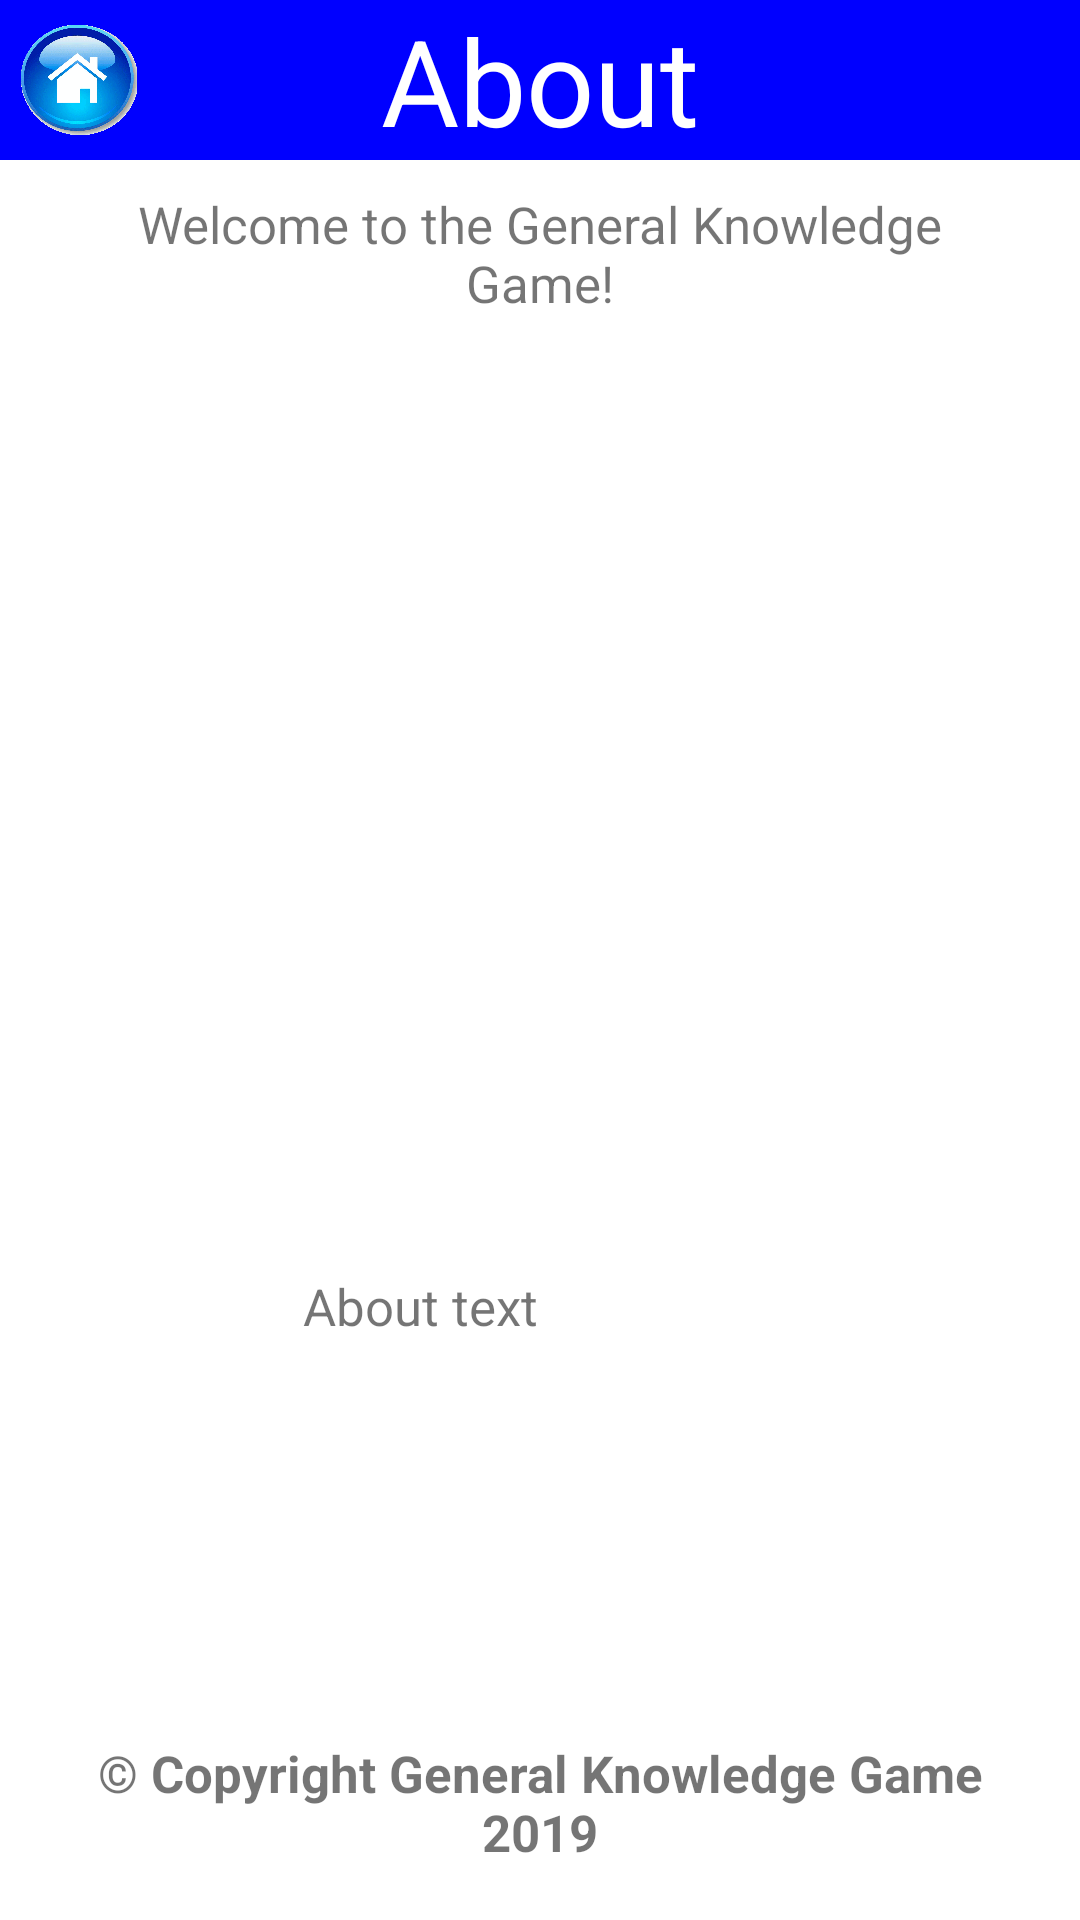

This screen was rendered from an Android layout file. Write that file and the resources it references.
<!-- AndroidManifest.xml: application theme AppTheme -->
<!-- res/layout/activity_about_screen_small.xml -->
<?xml version="1.0" encoding="utf-8"?>

<androidx.constraintlayout.widget.ConstraintLayout xmlns:android="http://schemas.android.com/apk/res/android"
    xmlns:app="http://schemas.android.com/apk/res-auto"
    xmlns:tools="http://schemas.android.com/tools"
    android:layout_width="match_parent"
    android:layout_height="match_parent"
    android:background="?backgroundColour"
    tools:context=".view.AboutScreen">

    <TextView
        android:id="@+id/lblAboutTitle"
        style="?screenView"
        android:text="?aboutTitle"
        android:background="?screenBackgroundColour"
        android:textColor="?screenTextColour"
        app:layout_constraintBottom_toBottomOf="parent"
        app:layout_constraintEnd_toEndOf="parent"
        app:layout_constraintHorizontal_bias="0.0"
        app:layout_constraintStart_toStartOf="parent"
        app:layout_constraintTop_toTopOf="parent"
        app:layout_constraintVertical_bias="0.0" />

    <ImageButton
        android:contentDescription="@string/home_button"
        android:id="@+id/btnHome"
        android:layout_width="40dp"
        android:layout_height="40dp"
        android:adjustViewBounds="true"
        android:background="@drawable/home_button_highlight"
        android:cropToPadding="true"
        android:scaleType="fitCenter"
        app:layout_constraintBottom_toBottomOf="parent"
        app:layout_constraintEnd_toEndOf="parent"
        app:layout_constraintHorizontal_bias="0.018"
        app:layout_constraintStart_toStartOf="parent"
        app:layout_constraintTop_toTopOf="parent"
        app:layout_constraintVertical_bias="0.01" />

    <TextView
        android:id="@+id/tvAbout"
        style="?aboutTextView1"
        android:layout_width="match_parent"
        android:layout_height="wrap_content"
        android:text="?aboutSection1"
        android:textAlignment="center"
        android:textSize="17sp"
        app:layout_constraintBottom_toBottomOf="parent"
        app:layout_constraintEnd_toEndOf="parent"
        app:layout_constraintHorizontal_bias="0.0"
        app:layout_constraintStart_toStartOf="parent"
        app:layout_constraintTop_toTopOf="parent"
        app:layout_constraintVertical_bias="0.106" />

    <TextView
        android:id="@+id/tvAbout2"
        style="?aboutTextView2"
        android:text="?aboutSection2"
        android:textSize="17sp"
        app:layout_constraintBottom_toBottomOf="parent"
        app:layout_constraintEnd_toEndOf="parent"
        app:layout_constraintHorizontal_bias="0.321"
        app:layout_constraintStart_toStartOf="parent"
        app:layout_constraintTop_toTopOf="parent"
        app:layout_constraintVertical_bias="0.687" />

    <TextView
        android:id="@+id/tvAbout3"
        style="?aboutTextView3"
        android:layout_width="match_parent"
        android:layout_height="wrap_content"
        android:text="?aboutSection3"
        android:textSize="17sp"
        app:layout_constraintBottom_toBottomOf="parent"
        app:layout_constraintEnd_toEndOf="parent"
        app:layout_constraintHorizontal_bias="0.0"
        app:layout_constraintStart_toStartOf="parent"
        app:layout_constraintTop_toTopOf="parent"
        app:layout_constraintVertical_bias="0.968" />

</androidx.constraintlayout.widget.ConstraintLayout>
<!-- resources referenced by this layout -->
<resources>
  <string name="home_button">Home Button</string>
  <color name="white">#FFFFFF</color>
  <color name="blue">#0000FF</color>
  <color name="customBlue">#96F6FF</color>
  <string name="start_button">Start Game!</string>
  <color name="customGreen">#96FFAD</color>
  <string name="instructions_button">Instructions</string>
  <color name="customYellow">#FFEA96</color>
  <string name="records_button">Records</string>
  <color name="customPink">#F2C4C4</color>
  <string name="about_button">About</string>
  <string name="settings_title">Theme</string>
  <string name="theme_1">Default Theme</string>
  <string name="theme_2">Dark Theme</string>
  <string name="difficulty_title">Difficulty</string>
  <color name="customTurquoise">#96FFC9</color>
  <string name="option_easy">Easy</string>
  <color name="customYellow2">#FCFF96</color>
  <string name="option_medium">Medium</string>
  <color name="customOrange">#FFC996</color>
  <string name="option_hard">Hard</string>
  <color name="customRed">#FF9696</color>
  <string name="option_very_hard">Very Hard</string>
  <string name="instructions_title">Instructions</string>
  <string name="instructions_section_1">Welcome to the General Knowledge Game!</string>
  <string name="instructions_section_2">Main Instructions</string>
  <string name="instructions_section_3">Have fun and good luck!</string>
  <style name="Instructions.Button.Theme" parent="Widget.AppCompat.Button">
          <item name="android:layout_width">139dp</item>
          <item name="android:layout_height">56dp</item>
          <item name="android:background">@drawable/custom_button</item>
      </style>
  <string name="records_title">Records</string>
  <string name="table_heading_1">Difficulty</string>
  <string name="table_heading_2">Score</string>
  <string name="easy_record">Easy</string>
  <string name="medium_record">Medium</string>
  <string name="hard_record">Hard</string>
  <string name="veryHard_record">Very Hard</string>
  <string name="reset_button">Reset</string>
  <string name="about_title">About</string>
  <string name="about_section_1">Welcome to the General Knowledge Game!</string>
  <string name="about_section_2">About text</string>
  <string name="about_section_3">\n\n\u00a9 Copyright General Knowledge Game 2019</string>
  <string name="option_a">A</string>
  <string name="option_b">B</string>
  <string name="option_c">C</string>
  <string name="option_d">D</string>
  <string name="gameOver_title">Game Over!</string>
  <style name="GameOver.Button1.Theme" parent="Widget.AppCompat.Button">
          <item name="android:layout_width">152dp</item>
          <item name="android:layout_height">59dp</item>
          <item name="android:background">@drawable/custom_button</item>
      </style>
  <style name="GameOver.Button2.Theme" parent="Widget.AppCompat.Button">
          <item name="android:layout_width">175dp</item>
          <item name="android:layout_height">59dp</item>
          <item name="android:background">@drawable/custom_button</item>
      </style>
  <color name="customBlue2">@android:color/holo_blue_light</color>
  <string name="play_again">Play Again?</string>
  <color name="customGreen2">@android:color/holo_green_light</color>
  <string name="change_difficulty">Change Difficulty</string>
  <color name="customRed2">@android:color/holo_red_light</color>
  <string name="exit_app">Exit Application</string>
  <string name="initialiseScores">0</string>
  <string name="question_text">Question</string>
  <color name="black">#000000</color>
  <string name="mode_setting">Mode</string>
  <string name="score_text">Score</string>
  <string name="best_score_text">Best: 0</string>
  <string name="final_score_label">Your Final Score:</string>
  <string name="high_score_text">NEW HIGH SCORE!</string>
  <color name="red">#FF0000</color>
  <string name="final_score">Score</string>
  <string name="message_text">Message</string>
  <color name="colorPrimaryDark">#00574B</color>
</resources>
